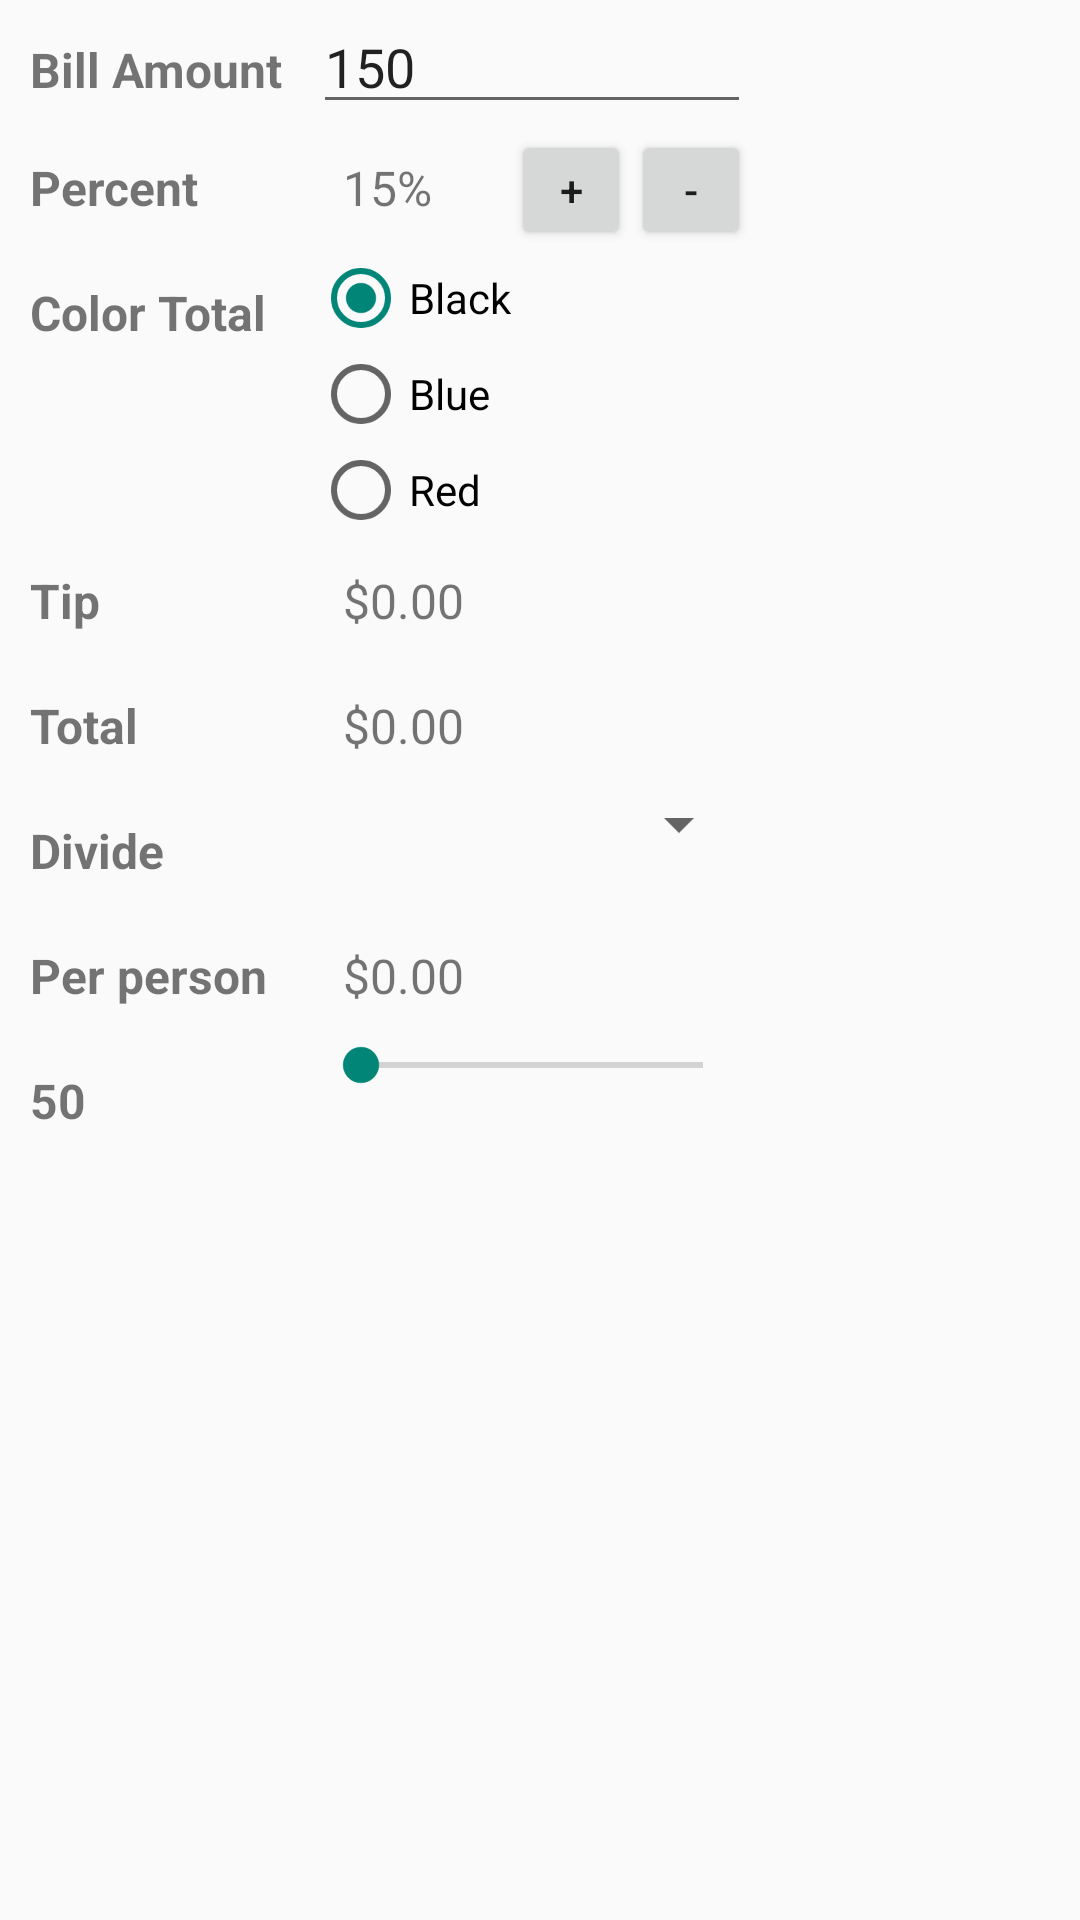

Here is an Android app screen rendered from its layout file. Give the layout XML and the strings, colors and styles it references.
<!-- AndroidManifest.xml: application theme Theme.AppCompat.DayNight.DarkActionBar -->
<!-- res/layout/activity_tip_calculator.xml -->
<?xml version="1.0" encoding="utf-8"?>
<androidx.constraintlayout.widget.ConstraintLayout xmlns:android="http://schemas.android.com/apk/res/android"
    xmlns:app="http://schemas.android.com/apk/res-auto"
    xmlns:tools="http://schemas.android.com/tools"
    android:layout_width="match_parent"
    android:layout_height="match_parent"
    tools:context=".TipCalculatorActivity">

    <TableLayout
        android:layout_width="match_parent"
        android:layout_height="match_parent"
        app:layout_constraintBottom_toBottomOf="parent"
        app:layout_constraintEnd_toEndOf="parent"
        app:layout_constraintStart_toStartOf="parent"
        app:layout_constraintTop_toTopOf="parent"
        app:layout_constraintVertical_bias="0.42000002">

        <TableRow
            android:layout_width="match_parent"
            android:layout_height="match_parent">

            <TextView
                android:id="@+id/BillAmountLabelTextView"
                style="@style/TextView.Label"
                android:text="@string/bill_amount_label" />

            <EditText
                android:id="@+id/billAmountEditText"
                android:layout_width="wrap_content"
                android:layout_height="wrap_content"
                android:layout_span="3"
                android:ems="6"
                android:inputType="number"
                android:text="@string/bill_amount" />
        </TableRow>

        <TableRow
            android:layout_width="match_parent"
            android:layout_height="match_parent">

            <TextView
                android:id="@+id/percentLabelTextView"
                style="@style/TextView.Label"
                android:text="@string/percent_label" />

            <TextView
                android:id="@+id/percentTextView"
                style="@style/TextView"
                android:text="@string/percent" />

            <Button
                android:id="@+id/plus_button"
                android:layout_width="40dp"
                android:layout_height="40dp"
                android:text="+" />

            <Button
                android:id="@+id/minus_button"
                android:layout_width="40dp"
                android:layout_height="40dp"
                android:text="-" />
        </TableRow>

        <TableRow
            android:layout_width="match_parent"
            android:layout_height="match_parent" >

            <TextView
                android:id="@+id/colorTotalTextView"
                style="@style/TextView.Label"
                android:layout_width="wrap_content"
                android:layout_height="wrap_content"
                android:text="@string/color_total" />

            <RadioGroup
                android:id="@+id/colorTotalRadioGroup"
                android:layout_width="wrap_content"
                android:layout_height="wrap_content" >

                <RadioButton
                    android:id="@+id/blackColoRadioButton"
                    android:layout_width="match_parent"
                    android:layout_height="wrap_content"
                    android:checked="true"
                    android:text="@string/color_black" />

                <RadioButton
                    android:id="@+id/blueColorRadioButton"
                    android:layout_width="match_parent"
                    android:layout_height="wrap_content"
                    android:text="@string/color_blue" />

                <RadioButton
                    android:id="@+id/redColorRadioButton"
                    android:layout_width="match_parent"
                    android:layout_height="wrap_content"
                    android:text="@string/color_red" />
            </RadioGroup>
        </TableRow>

        <TableRow
            android:layout_width="match_parent"
            android:layout_height="match_parent">

            <TextView
                android:id="@+id/tipLabelTextView"
                style="@style/TextView.Label"
                android:text="@string/tip_label" />

            <TextView
                android:id="@+id/tipTextView"
                style="@style/TextView"
                android:layout_width="wrap_content"
                android:layout_height="wrap_content"
                android:text="@string/tip" />
        </TableRow>

        <TableRow
            android:layout_width="match_parent"
            android:layout_height="match_parent">

            <TextView
                android:id="@+id/totalLabelTextView"
                style="@style/TextView.Label"
                android:text="@string/total_label" />

            <TextView
                android:id="@+id/totalTextView"
                style="@style/TextView"
                android:layout_width="wrap_content"
                android:layout_height="wrap_content"
                android:text="@string/total" />
        </TableRow>

        <TableRow
            android:layout_width="match_parent"
            android:layout_height="match_parent" >


            <TextView
                android:id="@+id/divideLabelTextView"
                style="@style/TextView.Label"
                android:layout_width="wrap_content"
                android:layout_height="wrap_content"
                android:text="@string/divide" />

            <Spinner
                android:id="@+id/divideSpinner"
                android:layout_width="match_parent"
                android:layout_height="wrap_content"
                android:layout_span="3"
                android:padding="10dp" />
        </TableRow>

        <TableRow
            android:layout_width="match_parent"
            android:layout_height="match_parent" >

            <TextView
                android:id="@+id/perPersonLabelTextView"
                style="@style/TextView.Label"
                android:layout_width="wrap_content"
                android:layout_height="wrap_content"
                android:text="@string/per_person_label" />

            <TextView
                    android:id="@+id/perPersonTextView"
                    style="@style/TextView"
                    android:layout_width="wrap_content"
                    android:layout_height="wrap_content"
                    android:text="@string/per_person" />
        </TableRow>

        <TableRow
            android:layout_width="match_parent"
            android:layout_height="match_parent" >

            <TextView
                android:id="@+id/progressTextView"
                style="@style/TextView.Label"
                android:layout_width="wrap_content"
                android:layout_height="wrap_content"
                android:text="@string/progress" />

            <SeekBar
                android:id="@+id/progressSeekBar"
                android:layout_width="wrap_content"
                android:layout_height="wrap_content"
                android:layout_span="3"
                android:max="100"
                tools:progress="1" />
        </TableRow>


    </TableLayout>

</androidx.constraintlayout.widget.ConstraintLayout>
<!-- resources referenced by this layout -->
<resources>
  <string name="bill_amount">150</string>
  <string name="bill_amount_label">Bill Amount</string>
  <string name="color_black">Black</string>
  <string name="color_blue">Blue</string>
  <string name="color_red">Red</string>
  <string name="color_total">Color Total</string>
  <string name="divide">Divide</string>
  <string name="per_person">$0.00</string>
  <string name="per_person_label">Per person</string>
  <string name="percent">15%</string>
  <string name="percent_label">Percent</string>
  <string name="progress">50</string>
  <string name="tip">$0.00</string>
  <string name="tip_label">Tip</string>
  <string name="total">$0.00</string>
  <string name="total_label">Total</string>
  <style name="TextView">
          <item name="android:layout_width">wrap_content</item>
          <item name="android:layout_height">wrap_content</item>
          <item name="android:textSize">16sp</item>
          <item name="android:padding">10dp</item>
      </style>
  <style name="TextView.Label">
          <item name="android:textStyle">bold</item>
      </style>
</resources>
